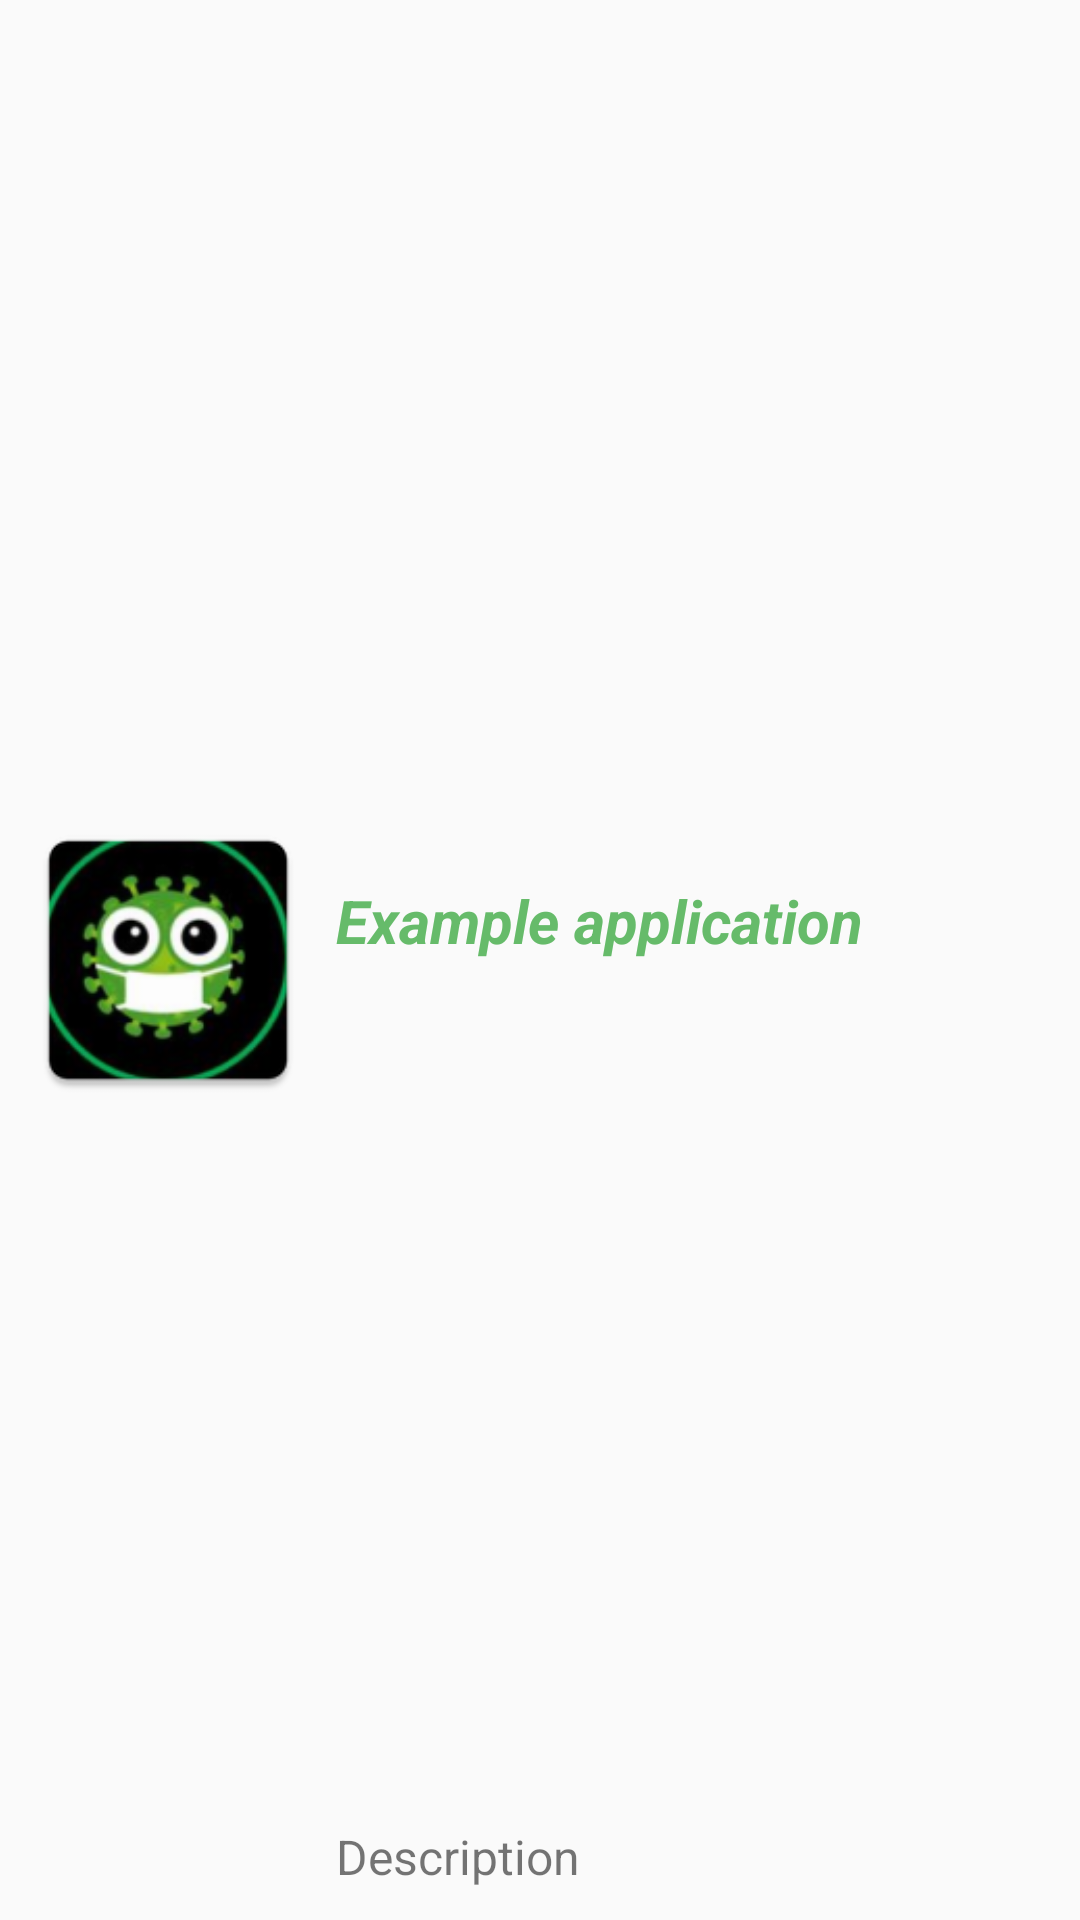

Here is an Android app screen rendered from its layout file. Give the layout XML and the strings, colors and styles it references.
<!-- AndroidManifest.xml: application theme AppTheme -->
<!-- res/layout/ranking_item.xml -->
<?xml version="1.0" encoding="utf-8"?>
<RelativeLayout xmlns:android="http://schemas.android.com/apk/res/android"
    android:layout_width="fill_parent"
    android:layout_height="?android:attr/listPreferredItemHeight"
    android:padding="6dip"
    >

    <ImageView
        android:id="@+id/foto"
        android:layout_width="100dp"
        android:layout_height="100dp"
        android:layout_alignParentBottom="true"
        android:layout_alignParentTop="true"
        android:layout_marginRight="6dip"
        android:contentDescription="TODO"
        android:src="@mipmap/ic_launcher" />

    <TextView
        android:id="@+id/puntos"
        android:layout_width="fill_parent"
        android:layout_height="26dip"
        android:layout_alignParentBottom="true"
        android:layout_alignParentRight="true"
        android:layout_toRightOf="@id/foto"
        android:ellipsize="marquee"
        android:singleLine="true"
        android:text="Description"
        android:textSize="16sp" />

    <TextView
        android:id="@+id/username"
        android:layout_width="fill_parent"
        android:layout_height="wrap_content"
        android:layout_above="@id/puntos"
        android:layout_alignParentRight="true"
        android:layout_alignParentTop="true"
        android:layout_alignWithParentIfMissing="true"
        android:layout_toRightOf="@id/foto"
        android:gravity="center_vertical"
        android:text="Example application"
        android:textSize="20sp"
        android:textStyle="italic|bold"
        android:textColor="@color/colorRanking"/>
</RelativeLayout>
<!-- resources referenced by this layout -->
<resources>
  <color name="colorRanking">#66BB6A</color>
  <!-- mipmap ic_launcher: png bitmap (mipmap-hdpi, 8368 bytes) -->
  <style name="AppTheme" parent="Theme.AppCompat.Light.DarkActionBar">
          
          <item name="colorPrimary">@color/colorPrimary</item>
          <item name="colorPrimaryDark">@color/colorPrimaryDark</item>
          <item name="colorAccent">@color/colorAccent</item>
      </style>
  <color name="colorPrimary">#6200EE</color>
  <color name="colorPrimaryDark">#3700B3</color>
  <color name="colorAccent">#03DAC5</color>
</resources>
